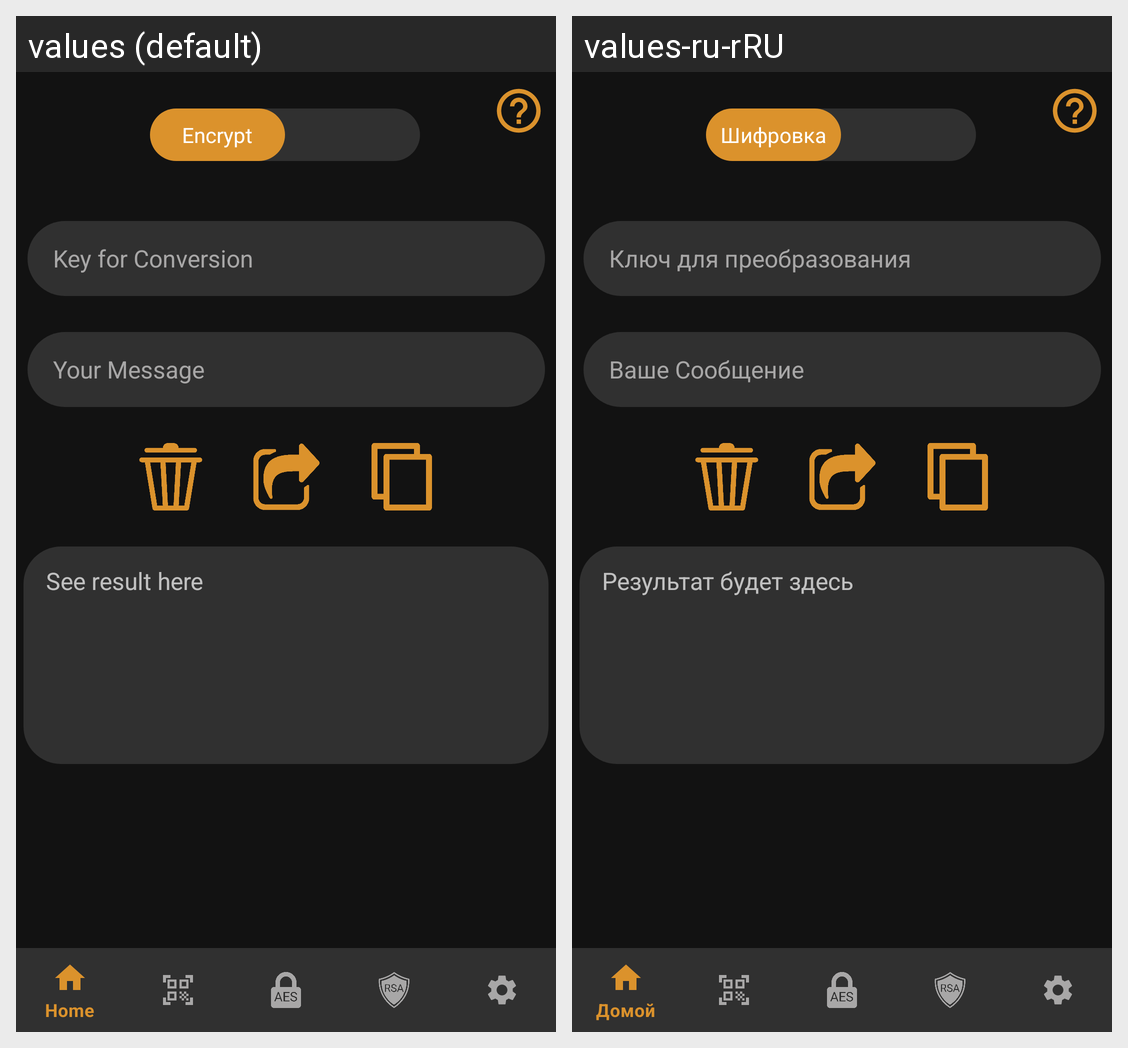

Locale-by-locale string values for the Android screen shown in this grid:
Android screen res/layout/activity_aes.xml rendered under 2 locales, left to right: values (default), values-ru-rRU. Device: Nexus 5 (rendered at 1080×1920; each locale shown at half size, 540×960, under a caption strip naming it); theme Orange_Theme.
Strings drawn on this screen, with the default value and each locale's value (text and hints the layout hard-codes, and strings that could not be matched under every locale, appear in the picture but are not listed):

key_for_conversion
  values: Key for Conversion
  values-ru-rRU: Ключ для преобразования

your_message
  values: Your Message
  values-ru-rRU: Ваше Сообщение

see_here
  values: See result here
  values-ru-rRU: Результат будет здесь
